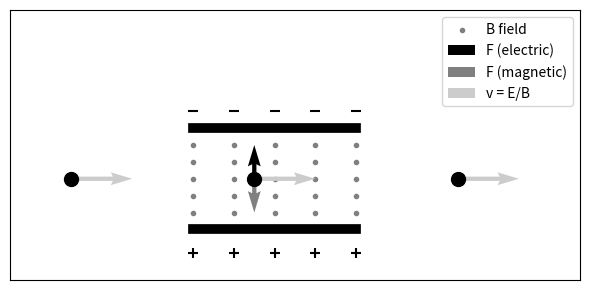

Source code (Python):
# ====================================================
# CÓDIGO: SELECTOR DE VELOCIDAD (CAMPOS E y B CRUZADOS)
# ----------------------------------------------------
# Este código simula un selector de velocidad donde:
# - Campos eléctrico (E) y magnético (B) son perpendiculares
# - Solo partículas con velocidad v = E/B pasan sin desviarse
# Muestra:
# 1. Placas paralelas que generan campo E (líneas negras)
# 2. Puntos que representan campo B uniforme (gris)
# 3. Fuerzas eléctrica (negro) y magnética (gris) sobre carga
# 4. Trayectoria de partícula con velocidad v = E/B
# ====================================================

import numpy as np
import matplotlib.pyplot as plt

# Configuración de la figura
fig = plt.figure(figsize=(6,3))

# ====================================================
# CONFIGURACIÓN DEL ESPACIO Y CAMPOS
# ====================================================
step = 2
xlim, ylim = 4, 1.5  # Límites del área central

# Crear grid para representar campo B (puntos grises)
x_range = np.arange(-xlim, xlim+step, step)
xgrid, ygrid = np.meshgrid(
    x_range,
    np.arange(-ylim, ylim+0.5, 0.5),
    indexing='ij'
)
plt.scatter(xgrid, ygrid, marker='.', color='gray', label='B field')

# ====================================================
# PLACAS PARALELAS (GENERAN CAMPO ELÉCTRICO)
# ====================================================
# Placa superior (representada con guiones bajos '_')
xgrid_top, ygrid_top = np.meshgrid(x_range, +2.0, indexing='ij')
plt.scatter(xgrid_top, ygrid_top, marker='_', s=50, color='black')

# Placa inferior (representada con cruces '+')
xgrid_bot, ygrid_bot = np.meshgrid(x_range, -2.2, indexing='ij')
plt.scatter(xgrid_bot, ygrid_bot, marker='+', s=50, color='black')

# Bordes gruesos de las placas
plt.plot([-xlim, xlim], [+ylim, +ylim], color='black', linewidth=7)
plt.plot([-xlim, xlim], [-ylim, -ylim], color='black', linewidth=7)

# ====================================================
# PARTÍCULA Y FUERZAS
# ====================================================
x, y = -1, 0  # Posición inicial de la partícula
v = 3         # Velocidad que cumple v = E/B (en este ejemplo)
F = 1         # Magnitud de fuerza (arbitraria para visualización)

# Fuerza eléctrica (hacia arriba, negra)
plt.quiver(x, y, 0, +F, angles='xy', scale_units='xy', scale=1,
           linewidth=2, label='F (electric)', color='black')

# Fuerza magnética (hacia abajo, gris)
plt.quiver(x, y, 0, -F, angles='xy', scale_units='xy', scale=1,
           linewidth=2, label='F (magnetic)', color='gray')

# Vector velocidad (gris claro)
plt.quiver(x, y, +v, 0, angles='xy', scale_units='xy', scale=1,
           label='v = E/B', color='#CCCCCC')

# Partícula central
plt.scatter(x, y, s=100, marker='o', color='black')

# ====================================================
# PARTÍCULAS EN OTRAS POSICIONES (PARA CONTEXTO)
# ====================================================
# Partícula entrante por la izquierda
plt.quiver(-10, y, +v, 0, color='#CCCCCC',
           angles='xy', scale_units='xy', scale=1)
plt.scatter(-10, y, s=100, marker='o', color='black')

# Partícula saliente por la derecha
plt.quiver(9, y, +v, 0, color='#CCCCCC',
           angles='xy', scale_units='xy', scale=1)
plt.scatter(9, y, s=100, marker='o', color='black')

# ====================================================
# CONFIGURACIÓN FINAL DEL GRÁFICO
# ====================================================
plt.xlim((-13,15))
plt.ylim((-3,5))
plt.xticks(())  # Eliminar ticks en x
plt.yticks(())  # Eliminar ticks en y
plt.legend()
plt.tight_layout()
plt.savefig('selector_velocidad.pdf')
plt.show()